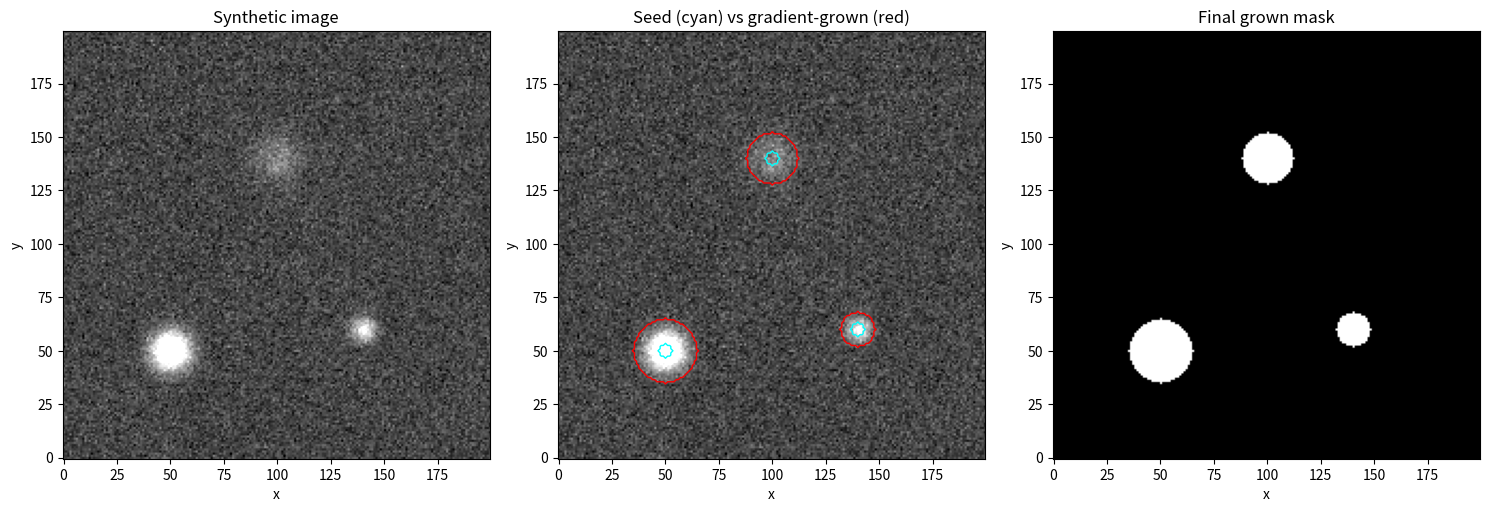

Reproduce this figure in Python. (Note: this script raises an exception after producing the figure.)
"""
Gradient-significance based mask growth.

This fits a local weighted plane (intercept + gx + gy) to the 
image in a window around every pixel, using only currently-unmasked 
pixels. It then projects the fitted gradient onto the direction toward the
nearest masked pixel, and tests whether that "inward" gradient is
significant relative to its own analytically-propagated uncertainty.

Development assisted by claud.ai
"""

import numpy as np
from scipy import ndimage as ndi
import matplotlib.pyplot as plt


# ----------------------------------------------------------------------
# 2. Vectorized weighted local plane fit -> gradient + its covariance
# ----------------------------------------------------------------------
def _sep(arr, k0, ax0, k1, ax1):
    """
    Apply two 1D correlations in sequence, one per axis -- the
    separable-filter building block used throughout this module to
    compute local weighted moment sums over the whole image at once
    (no explicit per-pixel window loop).

    Parameters
    ----------
    arr : 2D array
        Array to filter.
    k0 : 1D array
        Kernel applied first, along axis `ax0`.
    ax0 : int
        Axis (0 or 1) for the first correlation.
    k1 : 1D array
        Kernel applied second, along axis `ax1`.
    ax1 : int
        Axis (0 or 1) for the second correlation.

    Returns
    -------
    2D array, same shape as `arr`.
    """
    a = ndi.correlate1d(arr, k0, axis=ax0, mode='constant', cval=0.0)
    return ndi.correlate1d(a, k1, axis=ax1, mode='constant', cval=0.0)


def _moment_sums(weight, half_size):
    """
    The 6 distinct entries of the symmetric 3x3 design-matrix
    sum(weight * [1,drow,dcol] outer [1,drow,dcol]) over a
    (2*half_size+1)^2 window, at every pixel, via separable 1D
    correlations. Reused for both the plain design matrix (weight =
    0/1 mask) and the variance "sandwich" matrix (weight = mask *
    sigma_map^2) needed for a spatially-varying noise map.

    Parameters
    ----------
    weight : 2D array
        Per-pixel weight to sum over each window. For the plain
        design matrix this is the 0/1 fit mask; for the variance
        sandwich matrix (see local_gradient_variance) it is the fit
        mask times a per-pixel noise-variance map.
    half_size : int
        Window half-size; the window is (2*half_size+1) pixels on a
        side, centered on each pixel.

    Returns
    -------
    (S0, Srow, Scol, Srr, Scc, Src) : tuple of 2D arrays, each the
        same shape as `weight`. S0 = sum(weight); Srow, Scol = first
        moments (sum of weight*drow, weight*dcol); Srr, Scc, Src =
        second moments/cross-moment, where (drow, dcol) are pixel
        offsets from the window center.
    """
    r = half_size
    d = np.arange(-r, r + 1, dtype=float)
    box, ramp, ramp2 = np.ones_like(d), d.copy(), d**2
    S0   = _sep(weight, box,   0, box,   1)
    Srow = _sep(weight, ramp,  0, box,   1)
    Scol = _sep(weight, box,   0, ramp,  1)
    Srr  = _sep(weight, ramp2, 0, box,   1)
    Scc  = _sep(weight, box,   0, ramp2, 1)
    Src  = _sep(weight, ramp,  0, ramp,  1)
    return S0, Srow, Scol, Srr, Scc, Src


def _assemble_3x3(sums):
    """
    Assemble the 6 distinct moment sums from _moment_sums into a full
    per-pixel symmetric 3x3 matrix.

    Parameters
    ----------
    sums : tuple of 2D arrays
        (S0, Srow, Scol, Srr, Scc, Src), as returned by _moment_sums.

    Returns
    -------
    M : (ny, nx, 3, 3) array
        Per-pixel 3x3 matrix, parameter order (intercept, g_row, g_col).
    """
    S0, Srow, Scol, Srr, Scc, Src = sums
    ny, nx = S0.shape
    M = np.zeros((ny, nx, 3, 3))
    M[..., 0, 0] = S0;   M[..., 0, 1] = Srow; M[..., 0, 2] = Scol
    M[..., 1, 0] = Srow; M[..., 1, 1] = Srr;  M[..., 1, 2] = Src
    M[..., 2, 0] = Scol; M[..., 2, 1] = Src;  M[..., 2, 2] = Scc
    return M


def local_weighted_gradient(image, weight, half_size):
    """
    At every pixel, fit intensity ~ a0 + g_row*drow + g_col*dcol over
    a (2*half_size+1)^2 window, weighted by `weight` (0/1, excludes
    masked pixels).

    Axis convention: axis 0 = rows, axis 1 = columns, matching the
    image array's own indexing -- no separate x/y labeling to avoid
    transposition bugs.

    Parameters
    ----------
    image : 2D array
        The image to fit local planes to.
    weight : 2D array, same shape as `image`
        0/1 (or otherwise non-negative) per-pixel weight for the fit;
        0 excludes a pixel entirely (e.g. currently masked or bad).
    half_size : int
        Fit-window half-size in pixels; the window is
        (2*half_size+1)^2 pixels, centered on each pixel.

    Returns
    -------
    g_row : 2D array
        Fitted d(intensity)/d(row) (axis-0 gradient component) at
        every pixel.
    g_col : 2D array
        Fitted d(intensity)/d(col) (axis-1 gradient component) at
        every pixel.
    Minv : (ny, nx, 3, 3) array
        Per-pixel inverse design matrix. Its [1:,1:] 2x2 block times
        sigma_pix^2 gives Cov(g_row, g_col) for *homogeneous* per-
        pixel noise -- see local_gradient_variance for the general
        (spatially-varying noise) case.
    valid : 2D bool array
        True where the local fit was well-determined (enough unmasked
        pixels in the window, and a non-singular design matrix).
        False (with g_row=g_col=0, Minv=0) elsewhere, e.g. deep inside
        a large mask or right at the image edge.
    """
    W = weight.astype(float)
    WI = W * image
    r = half_size
    d = np.arange(-r, r + 1, dtype=float)
    box, ramp = np.ones_like(d), d.copy()

    sums = _moment_sums(W, half_size)
    M = _assemble_3x3(sums)
    SI    = _sep(WI, box,  0, box,  1)
    SrowI = _sep(WI, ramp, 0, box,  1)
    ScolI = _sep(WI, box,  0, ramp, 1)
    b = np.stack([SI, SrowI, ScolI], axis=-1)

    S0 = sums[0]
    ny, nx = image.shape

    # Guard against singular / underdetermined fits (too few unmasked
    # pixels in the window, e.g. deep inside a big mask or at the edge).
    # IMPORTANT: check determinant per-pixel rather than calling
    # np.linalg.inv on the whole batch and catching LinAlgError --
    # a batched inv() raises (and previously nuked validity for the
    # WHOLE image) if even a single matrix in the stack is singular,
    # which becomes likely with many sources / masked edges.
    min_pix = 6  # need > 3 for a plane fit; pad a bit for stability
    valid = S0 >= min_pix

    det = np.zeros((ny, nx))
    det[valid] = np.linalg.det(M[valid])
    det_scale = np.maximum(np.abs(det), 1.0)
    valid &= np.abs(det) > 1e-8 * det_scale

    coeff = np.zeros((ny, nx, 3))
    Minv = np.zeros((ny, nx, 3, 3))
    if valid.any():
        Minv_v = np.linalg.inv(M[valid])  # safe now: none of these are singular
        coeff[valid] = np.einsum('nij,nj->ni', Minv_v, b[valid])
        Minv[valid] = Minv_v

    g_row = coeff[..., 1]
    g_col = coeff[..., 2]

    return g_row, g_col, Minv, valid


def local_gradient_variance(weight, half_size, Minv, sigma_pix):
    """
    Cov(g_row, g_col), as the [1:,1:] 2x2 block, per pixel.

    Parameters
    ----------
    weight : 2D array
        The same 0/1 fit-weight array passed to local_weighted_gradient.
    half_size : int
        The same fit-window half-size passed to local_weighted_gradient.
    Minv : (ny, nx, 3, 3) array
        The inverse design matrix returned by local_weighted_gradient.
    sigma_pix : float or 2D array
        Per-pixel sky noise (1-sigma), either:
          - scalar -> cheap path, Cov = sigma_pix^2 * Minv[1:,1:].
            Valid only for homogeneous per-pixel noise.
          - 2D array, same shape as the image -> full sandwich
            estimator Cov = Minv @ T @ Minv, with T built from the
            same moment-sum machinery but weight -> weight*sigma_map^2.
            Needed whenever noise varies across the fit window (e.g. a
            real inverse-variance weight map), since a single window
            can straddle very different exposure depths.

    Returns
    -------
    C : (ny, nx, 2, 2) array
        Per-pixel covariance of (g_row, g_col).
    """
    if np.isscalar(sigma_pix):
        return (sigma_pix**2) * Minv[..., 1:, 1:]

    sigma_map = np.asarray(sigma_pix, dtype=float)
    w2 = weight.astype(float) * sigma_map**2
    T = _assemble_3x3(_moment_sums(w2, half_size))
    sandwich = np.matmul(np.matmul(Minv, T), Minv)  # batched 3x3 matmul
    return sandwich[..., 1:, 1:]


def inward_unit_vector(mask):
    """
    For every pixel, unit vector (row, col components) pointing from
    that pixel toward the nearest currently-masked pixel (the
    "inward" direction), via a single Euclidean distance transform.
    Also returns the distance itself and the (row, col) indices of
    that nearest masked pixel -- reused by gradient_grow_mask both to
    define genuinely circular (not square/diamond) growth rings, and
    to assign each ring pixel to its nearest source label (a proper
    Voronoi-style assignment for crowded/adjacent sources).

    Parameters
    ----------
    mask : 2D bool array
        True where a pixel is currently masked (source).

    Returns
    -------
    u_row : 2D array
        Row component of the inward-pointing unit vector at every
        pixel (0 at masked pixels themselves, or wherever distance is
        0).
    u_col : 2D array
        Column component of the inward-pointing unit vector.
    dist : 2D array
        Euclidean distance from each pixel to the nearest masked
        pixel (0 at masked pixels).
    irow : 2D int array
        Row index of the nearest masked pixel, for every pixel.
    icol : 2D int array
        Column index of the nearest masked pixel, for every pixel.
    """
    dist, (irow, icol) = ndi.distance_transform_edt(~mask, return_indices=True)
    rr, cc = np.mgrid[0:mask.shape[0], 0:mask.shape[1]]
    drow = irow - rr
    dcol = icol - cc
    d = np.sqrt(drow**2 + dcol**2)
    d_safe = np.where(d > 0, d, 1.0)
    u_row = drow / d_safe
    u_col = dcol / d_safe
    return u_row, u_col, dist, irow, icol


def gradient_significance_map(image, mask, half_size, sigma_pix, good_pixels=None):
    """
    Returns a per-pixel z-score: the component of the locally-fitted
    gradient pointing *toward* the nearest masked pixel, divided by
    its analytic standard error. Positive & significant => intensity
    is still rising toward the mask => likely still on a real source.

    Parameters
    ----------
    image : 2D array
        The image to test.
    mask : 2D bool array
        True where a pixel is currently masked (source); defines both
        the local fit's excluded region and the "inward" direction.
    half_size : int
        Fit-window half-size in pixels, passed to
        local_weighted_gradient.
    sigma_pix : float or 2D array
        Per-pixel sky noise (1-sigma); scalar for homogeneous noise,
        or a 2D array (e.g. sqrt(1/weight) from a real inverse-
        variance weight map) for spatially-varying noise -- see
        local_gradient_variance.
    good_pixels : 2D bool array, optional, same shape as `image`
        True where a pixel is usable data (finite, not flagged bad).
        Excluded from the local fit's weight the same way masked/
        source pixels are, but -- unlike `mask` -- NOT labeled as its
        own growable region, so a bad pixel doesn't spuriously seed a
        "source" that then grows. Defaults to all-True (no separate
        bad-pixel concept).

    Returns
    -------
    z : 2D array
        Per-pixel significance (z-score) of the inward gradient. 0
        wherever the local fit was invalid (see `valid`) or the
        standard error was 0.
    valid : 2D bool array
        True where the local plane fit was well-determined (as
        returned by local_weighted_gradient).
    dist : 2D array
        Euclidean distance to the nearest masked pixel (from
        inward_unit_vector).
    irow : 2D int array
        Row index of the nearest masked pixel, for every pixel.
    icol : 2D int array
        Column index of the nearest masked pixel, for every pixel.
    """
    if good_pixels is None:
        good_pixels = np.ones(image.shape, dtype=bool)
    weight = (~mask & good_pixels).astype(float)
    g_row, g_col, Minv, valid = local_weighted_gradient(image, weight, half_size)
    u_row, u_col, dist, irow, icol = inward_unit_vector(mask)
    C = local_gradient_variance(weight, half_size, Minv, sigma_pix)

    g_in = g_row * u_row + g_col * u_col  # gradient component toward mask

    var_g_in = (
        u_row**2 * C[..., 0, 0] + u_col**2 * C[..., 1, 1] +
        2 * u_row * u_col * C[..., 0, 1]
    )
    se = np.sqrt(np.clip(var_g_in, 0, None))
    z = np.where((se > 0) & valid, g_in / np.where(se > 0, se, 1.0), 0.0)
    return z, valid, dist, irow, icol


# ----------------------------------------------------------------------
# 3. Growth loop using the gradient z-score instead of ring means
# ----------------------------------------------------------------------
def gradient_grow_mask(image, mask, half_size=8, k=3.0, max_iter=40,
                        radial_step=1.0, label_structure=None,
                        sigma_pix=None, agg='median', good_pixels=None):
    """
    Adaptively grow a boolean source mask outward, using local
    gradient significance (rather than a fixed dilation radius or a
    ring-mean test) to decide, per source and per growth ring,
    whether the mask should keep expanding.

    Growth rings are defined by true Euclidean distance from the
    *original* seed mask (computed once, up front -- see the
    `dist0`/`nearest_label0` comment in the implementation for why),
    not by iterating a fixed structuring element: iterating a square
    (8-connected) or cross (4-connected) structuring element grows
    the mask in the Chebyshev or Manhattan metric respectively, whose
    iso-distance contours are axis-aligned squares/diamonds, no
    matter how small a step is taken. Euclidean rings give a genuinely
    isotropic (circular) growth front regardless of iteration count
    or image orientation. Each ring pixel is assigned to its nearest
    source label via the distance transform's own nearest-point
    indices -- a proper Voronoi assignment, which also handles
    adjacent/crowded sources cleanly.

    At each iteration, every source still marked "active" is offered
    the next ring of pixels at Euclidean distance <= (iteration+1) *
    radial_step from its seed. A source keeps that ring (and stays
    active for the next iteration) if the ring's aggregate gradient
    z-score (see gradient_significance_map) exceeds `k`; otherwise
    that source is frozen at its current extent for the rest of the
    run. Sources are grown independently and in parallel (one pass
    over the whole image per iteration, not one pass per source).

    Parameters
    ----------
    image : 2D array
        The image to grow the mask on.
    mask : 2D bool array
        The initial (seed) source mask. True = source. Each separate
        connected region (per `label_structure`) is grown
        independently.
    half_size : int, optional (default 8)
        Half-size (pixels) of the local plane-fit window used by the
        significance test at each ring -- see
        gradient_significance_map / local_weighted_gradient. Larger
        values average over more pixels, giving more sensitivity to
        shallow, extended wings, but do not by themselves change how
        far a single iteration grows the mask (see `radial_step`).
    k : float, optional (default 3.0)
        Significance threshold, in units of the ring's aggregate
        z-score (see `agg`). A ring is kept (source keeps growing)
        while its aggregate z-score exceeds `k`; growth for that
        source stops the first time it doesn't.
    max_iter : int, optional (default 40)
        Maximum number of growth iterations. Each iteration advances
        the growth front by `radial_step` (Euclidean pixels) from the
        original seed, so the maximum radius any source can reach is
        roughly `max_iter * radial_step`. Independent of `half_size`.
    radial_step : float, optional (default 1.0)
        Euclidean-distance thickness (in pixels; need not be an
        integer) of each growth ring/iteration. Smaller gives
        finer-grained stopping resolution (the final boundary sits
        closer to the true significance cutoff) at the cost of more
        iterations to reach a given radius; larger reaches a given
        radius in fewer iterations at coarser stopping resolution.
    label_structure : structuring element, optional
        Connectivity used only to identify separate source blobs in
        the *input* `mask` (passed to `scipy.ndimage.label`) --
        unrelated to the shape of growth itself, which is always
        Euclidean regardless of this. Defaults to full (8-connected)
        connectivity.
    sigma_pix : float, 2D array, or None, optional
        Per-pixel sky noise (1-sigma) used by the significance test;
        see gradient_significance_map / local_gradient_variance for
        the scalar-vs-array distinction. If None (default), a single
        scalar sigma is estimated robustly (1.4826 * MAD) from
        `image[good_pixels]`.
    agg : {'median', 'mean'}, optional (default 'median')
        How the per-pixel z-scores within a ring are aggregated into
        the single value compared against `k`. 'median' is robust to
        a ring being partly contaminated (e.g. by a background
        gradient or a neighboring source on one side).
    good_pixels : 2D bool array, optional, same shape as `image`
        True where a pixel is usable data (finite, not flagged bad in
        some separate bad-pixel/DQ sense). Excluded from every local
        fit's weight, and never grown into (a bad pixel is unusable,
        not a detection), but -- unlike `mask` -- not itself labeled
        as a growable region, so a bad pixel can't spuriously seed
        its own "source". Defaults to all-True (every pixel usable).

    Returns
    -------
    current_mask : 2D bool array, same shape as `mask`
        The grown source mask.
    current_labels : 2D int array, same shape as `mask`
        Per-pixel source label (0 = background), matching the labels
        `scipy.ndimage.label` assigned to the original seed regions
        -- i.e. label values are stable between the seed mask and the
        grown mask, so grown pixels can be traced back to the seed
        they grew from.
    """
    if label_structure is None:
        label_structure = ndi.generate_binary_structure(mask.ndim, 2)

    if good_pixels is None:
        good_pixels = np.ones(image.shape, dtype=bool)

    if sigma_pix is None:
        med = np.median(image[good_pixels])
        sigma_pix = 1.4826 * np.median(np.abs(image[good_pixels] - med))

    labels, nsrc = ndi.label(mask, structure=label_structure)
    if nsrc == 0:
        return mask.copy(), labels

    current_mask = mask.copy()
    current_labels = labels.copy()
    active = np.ones(nsrc + 1, dtype=bool)
    active[0] = False

    # Ring geometry is referenced to the ORIGINAL seed mask, computed
    # once, not recomputed against the current (already-grown) mask
    # each iteration. This matters: repeatedly thresholding distance
    # from an ever-changing current mask at a small fixed radial_step
    # just re-derives some fixed local neighborhood's own lattice
    # metric (diamond for step<sqrt(2), square for sqrt(2)<=step<2,
    # etc.) no matter how small the step is -- iterating a small local
    # rule never converges to a circle. Thresholding a single, fixed
    # distance map at a growing absolute radius does, because it's
    # just one correct Euclidean distance field read at increasing
    # cutoffs, with no per-step compounding of grid quantization.
    # (This also fixes the seed -> source-label assignment for the
    # whole run: each pixel's nearest *original* seed, a stable
    # Voronoi partition, rather than one that could drift as masks
    # grow unevenly.)
    dist0, (irow0, icol0) = ndi.distance_transform_edt(~mask, return_indices=True)
    nearest_label0 = labels[irow0, icol0]

    agg_func = np.median if agg == 'median' else np.mean

    for it in range(max_iter):
        if not active[1:].any():
            break

        z_map, valid, dist, irow, icol = gradient_significance_map(
            image, current_mask, half_size, sigma_pix, good_pixels=good_pixels
        )

        r = (it + 1) * radial_step
        shell = (~current_mask) & good_pixels & (dist0 <= r) & active[nearest_label0]
        if not shell.any():
            break

        shell_labels = np.where(shell, nearest_label0, 0)
        present = np.unique(shell_labels)
        present = present[present > 0]
        if present.size == 0:
            break

        ring_z = ndi.labeled_comprehension(
            z_map, shell_labels, present, agg_func, float, 0.0
        )

        keep = ring_z > k
        active[present[~keep]] = False

        grow_ids = present[keep]
        if grow_ids.size:
            add_px = np.isin(shell_labels, grow_ids)
            current_mask |= add_px
            current_labels[add_px] = shell_labels[add_px]

    return current_mask, current_labels


##################################################################################
# Testing
#
# ----------------------------------------------------------------------
# 1. Synthetic test image 
# ----------------------------------------------------------------------
def make_test_image(shape=(200, 200), sky_level=100.0, sky_sigma=5.0,
                     sources=None, seed=0):
    """
    Build a synthetic test image: a flat sky with Gaussian noise, plus
    zero or more 2D Gaussian sources.

    Parameters
    ----------
    shape : (int, int), optional (default (200, 200))
        Image shape (ny, nx).
    sky_level : float, optional (default 100.0)
        Constant sky background level.
    sky_sigma : float, optional (default 5.0)
        Standard deviation of the (Gaussian, uncorrelated) sky noise.
    sources : list of dict, or None, optional
        Each dict needs keys 'x0', 'y0' (center, column/row pixel
        coordinates), 'amp' (peak amplitude above sky), and 'sigma'
        (Gaussian width in pixels). If None (default), three example
        sources are used: bright/broad, moderate, and faint/diffuse.
    seed : int, optional (default 0)
        Seed for the noise random number generator (reproducible).

    Returns
    -------
    image : 2D array, shape `shape`
        The synthetic image (sky + sources + noise).
    sources : list of dict
        The source parameters actually used (the `sources` argument,
        or the default list if it was None).
    """
    rng = np.random.default_rng(seed)
    yy, xx = np.mgrid[0:shape[0], 0:shape[1]]
    image = np.zeros(shape, dtype=float)
    if sources is None:
        sources = [
            dict(x0=50,  y0=50,  amp=80.0, sigma=6.0),   # bright, broad
            dict(x0=140, y0=60,  amp=40.0, sigma=4.0),   # moderate
            dict(x0=100, y0=140, amp=15.0, sigma=8.0),   # faint, very diffuse
        ]
    for s in sources:
        r2 = (xx - s['x0'])**2 + (yy - s['y0'])**2
        image += s['amp'] * np.exp(-0.5 * r2 / s['sigma']**2)
    image += sky_level
    image += rng.normal(0.0, sky_sigma, size=shape)
    return image, sources


def make_seed_mask(shape, sources, seed_radius=3):
    """
    Build a small circular seed mask (e.g. from a hypothetical
    detection step) around each source's center, for testing
    gradient_grow_mask.

    Parameters
    ----------
    shape : (int, int)
        Mask shape (ny, nx).
    sources : list of dict
        Source parameters as returned by make_test_image; only 'x0'
        and 'y0' are used.
    seed_radius : float, optional (default 3)
        Radius (pixels) of the circular seed placed at each source's
        center.

    Returns
    -------
    mask : 2D bool array, shape `shape`
        True within `seed_radius` pixels of any source center.
    """
    yy, xx = np.mgrid[0:shape[0], 0:shape[1]]
    mask = np.zeros(shape, dtype=bool)
    for s in sources:
        r2 = (xx - s['x0'])**2 + (yy - s['y0'])**2
        mask |= r2 <= seed_radius**2
    return mask
# ----------------------------------------------------------------------
# 4. Run and compare against the old ring-mean method
# ----------------------------------------------------------------------
if __name__ == "__main__":
    shape = (200, 200)
    sky_level = 100.0
    sky_sigma = 5.0

    image, sources = make_test_image(shape=shape, sky_level=sky_level,
                                      sky_sigma=sky_sigma)
    seed_mask = make_seed_mask(shape, sources, seed_radius=3)

    grown_mask, labels = gradient_grow_mask(
        image, seed_mask, half_size=8, k=3.0, max_iter=40,
        sigma_pix=sky_sigma
    )

    fig, axes = plt.subplots(1, 3, figsize=(15, 5))
    vmin, vmax = sky_level - 3*sky_sigma, sky_level + 40

    axes[0].imshow(image, origin='lower', cmap='gray', vmin=vmin, vmax=vmax)
    axes[0].set_title("Synthetic image")

    axes[1].imshow(image, origin='lower', cmap='gray', vmin=vmin, vmax=vmax)
    axes[1].contour(seed_mask, colors='cyan', linewidths=1)
    axes[1].contour(grown_mask, colors='red', linewidths=1)
    axes[1].set_title("Seed (cyan) vs gradient-grown (red)")

    axes[2].imshow(grown_mask, origin='lower', cmap='gray')
    axes[2].set_title("Final grown mask")

    for ax in axes:
        ax.set_xlabel("x"); ax.set_ylabel("y")

    plt.tight_layout()
    plt.savefig("/mnt/user-data/outputs/gradient_grow_test.png", dpi=130)
    print("Saved plot to gradient_grow_test.png")

    for sid in range(1, len(sources) + 1):
        npix_seed = np.sum(ndi.label(seed_mask)[0] == sid)
        npix_grown = np.sum(labels == sid)
        print(f"Source {sid}: seed_npix={npix_seed}, grown_npix={npix_grown}, "
              f"amp={sources[sid-1]['amp']}, sigma={sources[sid-1]['sigma']}")
